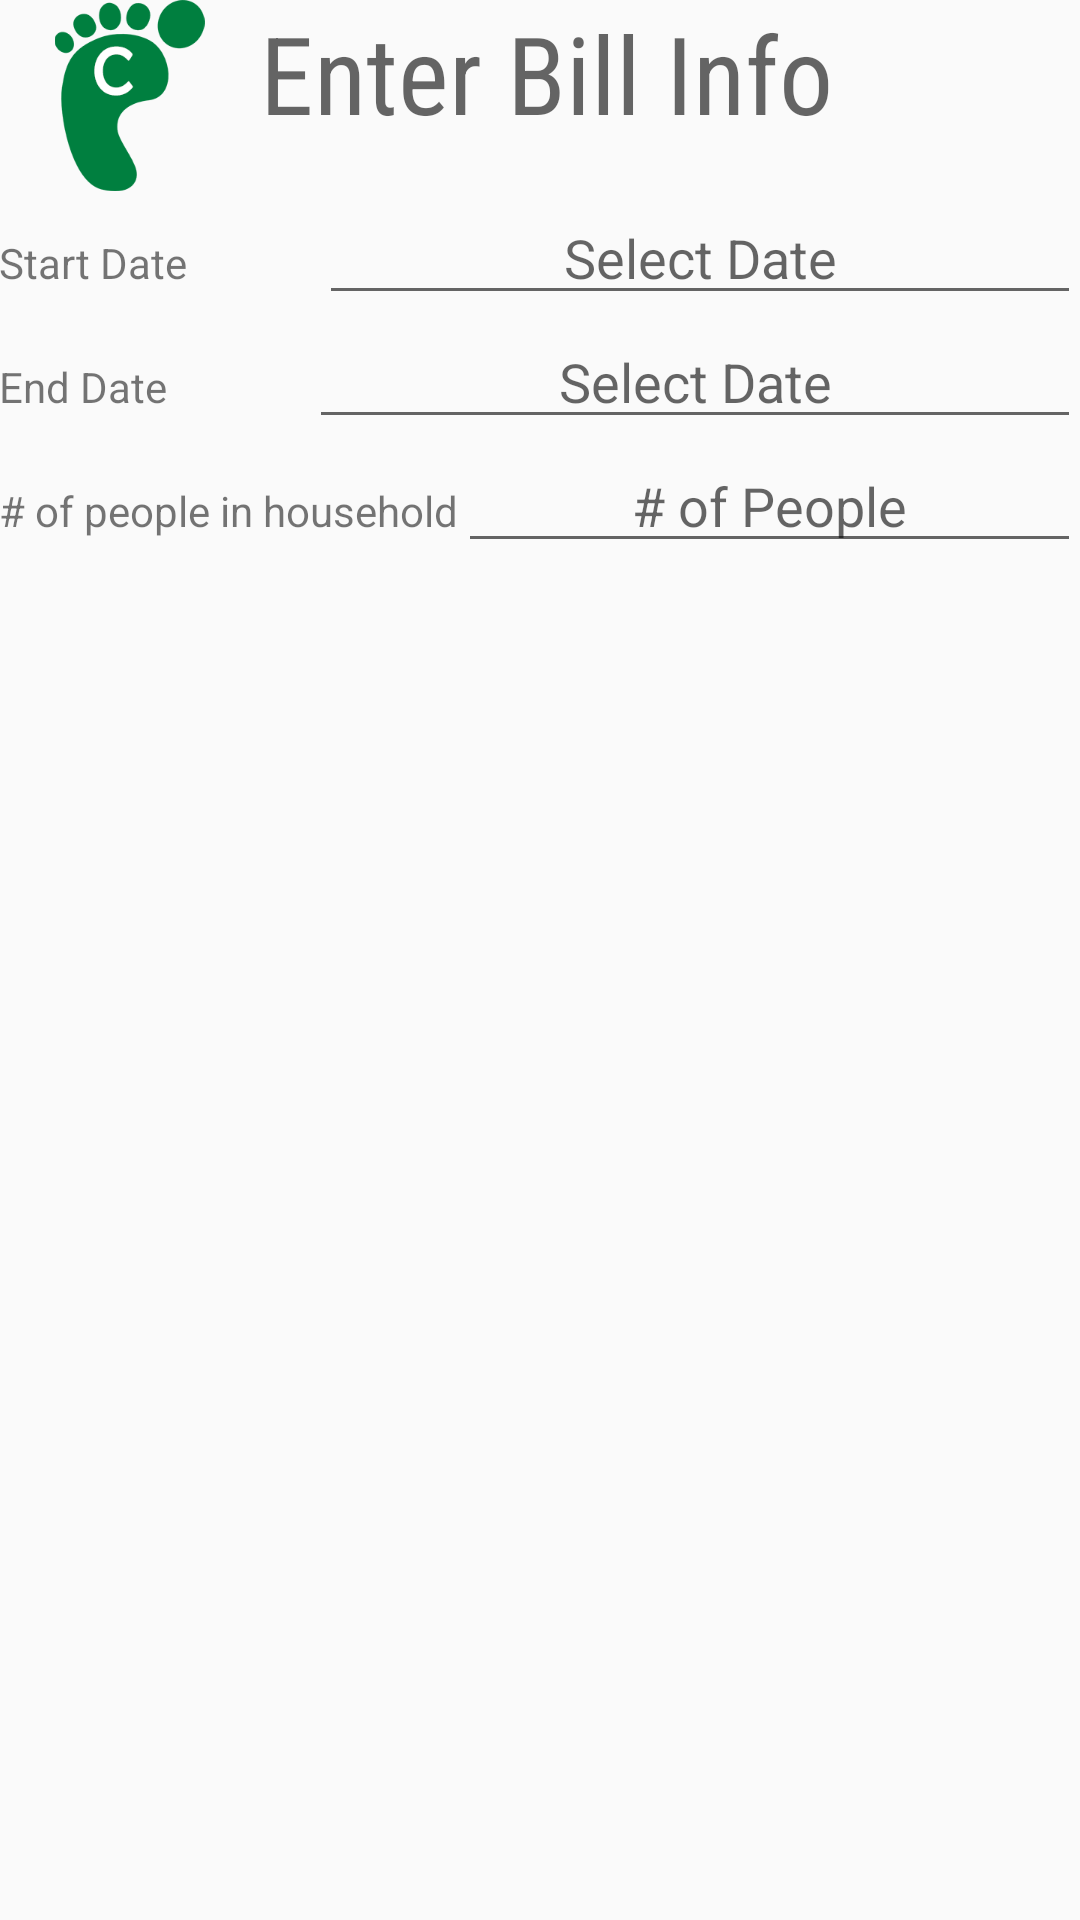

Android layout source for this screen:
<!-- AndroidManifest.xml: application theme Theme.AppCompat.Light.NoActionBar -->
<!-- res/layout/activity_add_bill.xml -->
<?xml version="1.0" encoding="utf-8"?>
<LinearLayout xmlns:android="http://schemas.android.com/apk/res/android"
    xmlns:app="http://schemas.android.com/apk/res-auto"
    xmlns:tools="http://schemas.android.com/tools"
    android:id="@+id/activity_main"
    android:layout_width="match_parent"
    android:layout_height="match_parent"
    android:paddingBottom="@dimen/activity_vertical_margin"
    android:paddingLeft="@dimen/activity_horizontal_margin"
    android:paddingRight="@dimen/activity_horizontal_margin"
    android:paddingTop="@dimen/activity_vertical_margin"
    tools:context="sfu.cmpt276.carbontracker.AddBillActivity"
    android:orientation="vertical">

    <LinearLayout
        android:layout_width="match_parent"
        android:layout_height="wrap_content"
        android:orientation="horizontal">

        <LinearLayout
            android:layout_width="match_parent"
            android:layout_height="wrap_content"
            android:layout_weight="1"
            android:orientation="horizontal">

            <LinearLayout
                android:layout_width="match_parent"
                android:layout_height="wrap_content"
                android:layout_weight="1"
                android:orientation="horizontal">

                <ImageView
                    android:id="@+id/imageView2"
                    android:layout_width="wrap_content"
                    android:layout_height="wrap_content"
                    android:layout_weight="0.45"
                    app:srcCompat="@drawable/logo" />

                <TextView
                    android:id="@+id/titleCarbonTracker"
                    android:layout_width="wrap_content"
                    android:layout_height="wrap_content"
                    android:layout_weight="1"
                    android:fontFamily="sans-serif-condensed"
                    android:text="Enter Bill Info"
                    android:textAlignment="viewStart"
                    android:textAllCaps="false"
                    android:textAppearance="@style/TextAppearance.AppCompat.Display1"
                    android:textSize="36sp" />

            </LinearLayout>

        </LinearLayout>

    </LinearLayout>

    <LinearLayout
        android:layout_width="match_parent"
        android:layout_height="wrap_content"
        android:orientation="vertical">

        <LinearLayout
            android:layout_width="match_parent"
            android:layout_height="wrap_content"
            android:orientation="horizontal">

            <LinearLayout
                android:layout_width="match_parent"
                android:layout_height="wrap_content"
                android:orientation="horizontal">

                <LinearLayout
                    android:layout_width="match_parent"
                    android:layout_height="wrap_content"
                    android:orientation="horizontal">

                    <TextView
                        android:id="@+id/textStartDate"
                        android:layout_width="wrap_content"
                        android:layout_height="wrap_content"
                        android:layout_weight="1"
                        android:text="Start Date" />

                    <EditText
                        android:id="@+id/startDate"
                        android:layout_width="wrap_content"
                        android:layout_height="wrap_content"
                        android:layout_weight="1"
                        android:ems="10"
                        android:focusable="false"
                        android:hint="@string/select_date"
                        android:imeOptions="actionDone"
                        android:textAlignment="center" />

                </LinearLayout>

            </LinearLayout>

        </LinearLayout>

    </LinearLayout>

    <LinearLayout
        android:layout_width="match_parent"
        android:layout_height="wrap_content"
        android:orientation="vertical">

        <LinearLayout
            android:layout_width="match_parent"
            android:layout_height="wrap_content"
            android:orientation="horizontal">

            <LinearLayout
                android:layout_width="match_parent"
                android:layout_height="wrap_content"
                android:orientation="horizontal">

                <LinearLayout
                    android:layout_width="match_parent"
                    android:layout_height="wrap_content"
                    android:orientation="horizontal">

                    <TextView
                        android:id="@+id/textEndDate"
                        android:layout_width="wrap_content"
                        android:layout_height="wrap_content"
                        android:layout_weight="1"
                        android:text="End Date" />

                    <EditText
                        android:id="@+id/endDate"
                        android:layout_width="wrap_content"
                        android:layout_height="wrap_content"
                        android:layout_weight="1"
                        android:ems="10"
                        android:focusable="false"
                        android:hint="@string/select_date"
                        android:imeOptions="actionDone"
                        android:textAlignment="center" />
                </LinearLayout>
            </LinearLayout>
        </LinearLayout>
    </LinearLayout>

    <LinearLayout
        android:layout_width="match_parent"
        android:layout_height="wrap_content"
        android:orientation="vertical">

        <LinearLayout
            android:layout_width="match_parent"
            android:layout_height="wrap_content"
            android:orientation="horizontal">

            <LinearLayout
                android:layout_width="match_parent"
                android:layout_height="wrap_content"
                android:orientation="horizontal">

                <LinearLayout
                    android:layout_width="match_parent"
                    android:layout_height="wrap_content"
                    android:orientation="horizontal">

                    <TextView
                        android:id="@+id/textNumberOfPeople"
                        android:layout_width="wrap_content"
                        android:layout_height="wrap_content"
                        android:text="@string/of_people_in_household" />

                    <EditText
                        android:id="@+id/editTextNumberOfPeople"
                        android:layout_width="wrap_content"
                        android:layout_height="wrap_content"
                        android:layout_weight="1"
                        android:ems="10"
                        android:hint="@string/of_people"
                        android:textAlignment="center" />

                </LinearLayout>
            </LinearLayout>
        </LinearLayout>
    </LinearLayout>
</LinearLayout>
<!-- resources referenced by this layout -->
<resources>
  <string name="of_people"># of People</string>
  <string name="of_people_in_household"># of people in household</string>
  <string name="select_date">Select Date</string>
</resources>
